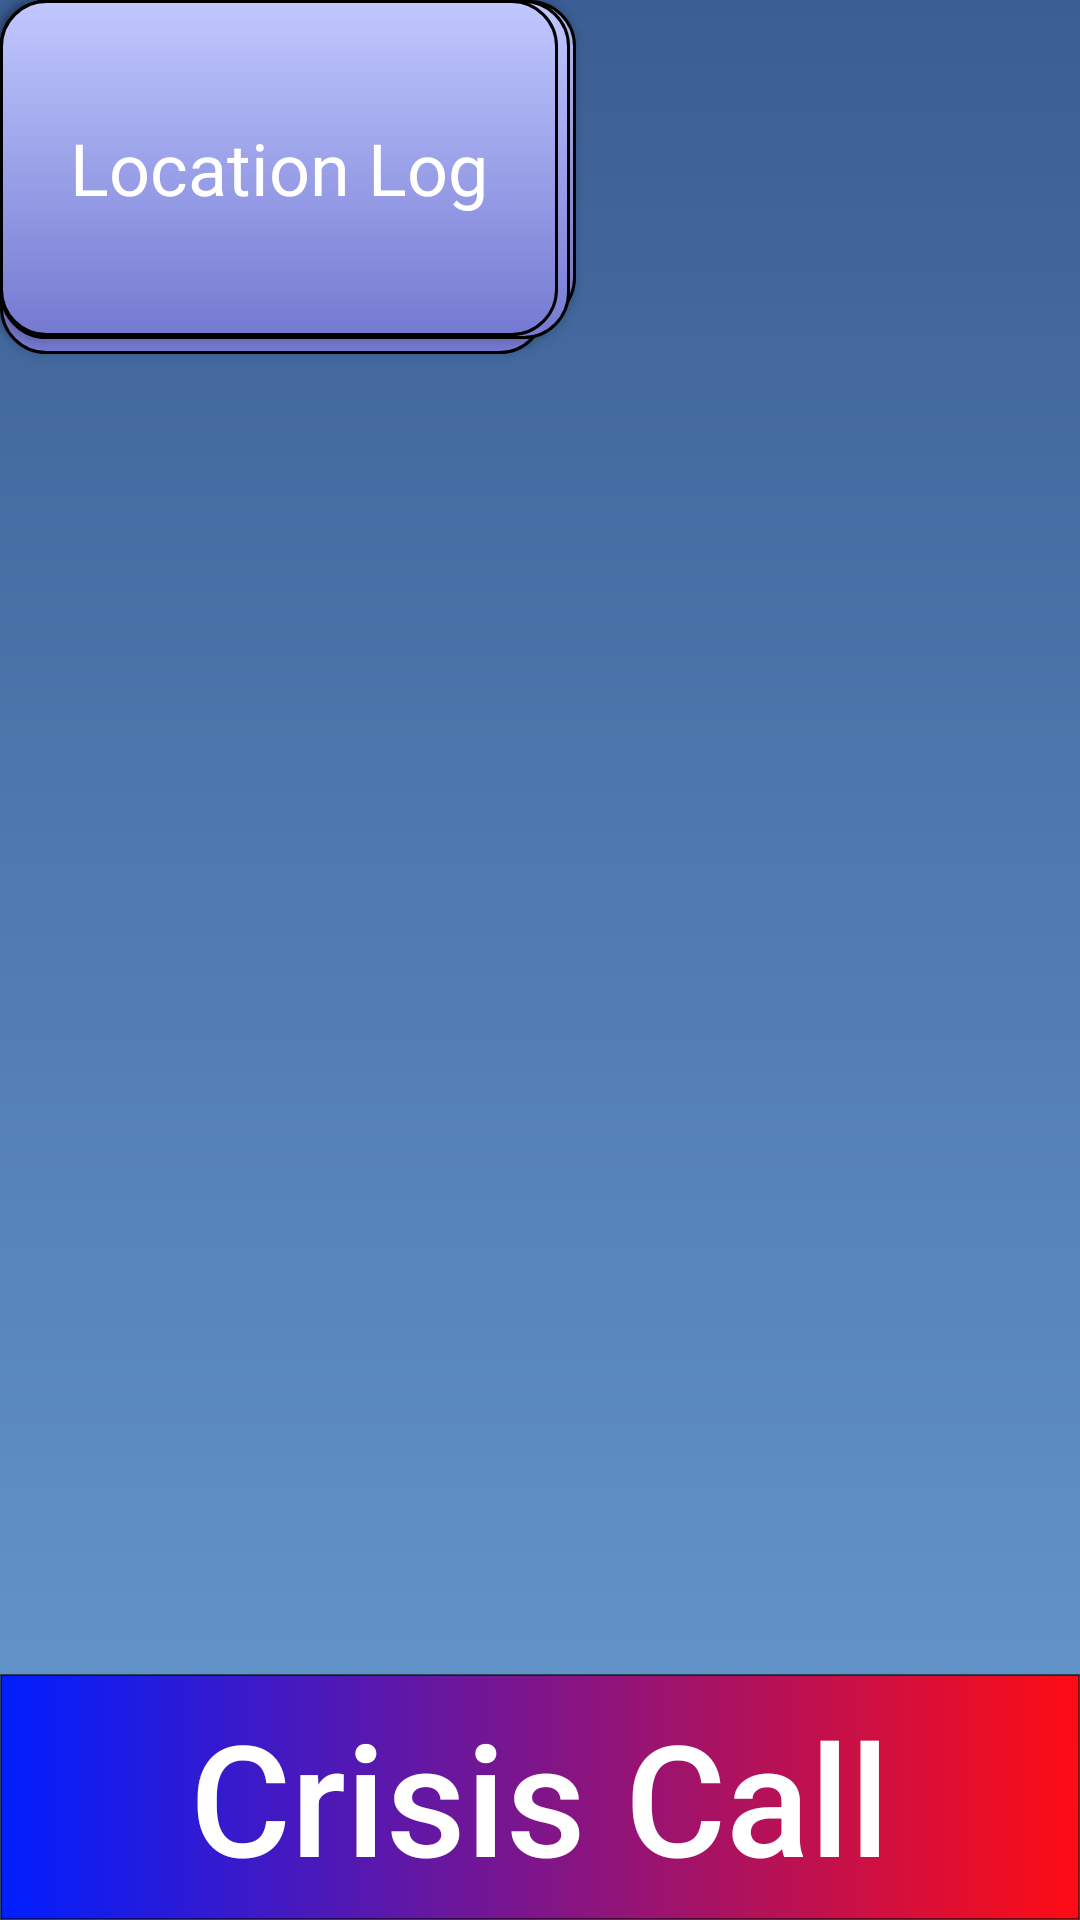

Android layout source for this screen:
<!-- AndroidManifest.xml: application theme NormalTheme -->
<!-- res/layout/crisis_menu.xml -->
<?xml version="1.0" encoding="utf-8"?>
<android.support.constraint.ConstraintLayout
    xmlns:android="http://schemas.android.com/apk/res/android"
    xmlns:app="http://schemas.android.com/apk/res-auto"
    xmlns:tools="http://schemas.android.com/tools"
    android:layout_width="match_parent"
    android:layout_height="match_parent"
    android:background="@drawable/background_light"
    android:id="@+id/crisismenu"
    tools:context=".CrisisMenu">

    <Button
        android:id="@+id/Settings1"
        android:layout_width="182dp"
        android:layout_height="118dp"
        android:background="@drawable/menu_buttons"
        android:text="@string/Settings"
        android:textAppearance="@style/TextAppearance.AppCompat.Headline"
        app:layout_constraintDimensionRatio="2:1"
        tools:layout_editor_absoluteX="0dp"
        tools:layout_editor_absoluteY="113dp" />

    <Button
        android:id="@+id/groupchat1"
        android:layout_width="190dp"
        android:layout_height="113dp"
        android:background="@drawable/menu_buttons"
        android:text="@string/Group_Chat"
        android:textAppearance="@style/TextAppearance.AppCompat.Headline"
        android:translationZ="1dp"
        android:visibility="visible"
        app:layout_constraintDimensionRatio="2:1"
        tools:layout_editor_absoluteX="194dp"
        tools:layout_editor_absoluteY="0dp" />

    <Button
        android:id="@+id/logout1"
        android:layout_width="192dp"
        android:layout_height="108dp"
        android:background="@drawable/menu_buttons"
        android:text="@string/logout_button"
        android:textAppearance="@style/TextAppearance.AppCompat.Headline"
        app:layout_constraintDimensionRatio="2:1"
        tools:layout_editor_absoluteX="194dp"
        tools:layout_editor_absoluteY="123dp" />

    <Button
        android:id="@+id/locationlog1"
        android:layout_width="186dp"
        android:layout_height="112dp"
        android:background="@drawable/menu_buttons"
        android:text="@string/Location_Log"
        android:textAppearance="@style/TextAppearance.AppCompat.Headline"
        android:translationZ="1dp"
        android:visibility="visible"
        app:layout_constraintDimensionRatio=""
        tools:layout_editor_absoluteX="0dp"
        tools:layout_editor_absoluteY="0dp" />

    <Button
        android:id="@+id/crisiscallbutton1"
        android:layout_width="0dp"
        android:layout_height="82dp"
        android:layout_marginTop="8dp"
        android:background="@drawable/call_button"
        android:text="@string/Crisis_Call"
        android:textSize="25pt"
        android:textAllCaps="false"
        app:layout_constraintBottom_toBottomOf="parent"
        app:layout_constraintEnd_toEndOf="parent"
        app:layout_constraintHorizontal_bias="0.0"
        app:layout_constraintStart_toStartOf="parent"
        app:layout_constraintTop_toTopOf="parent"
        app:layout_constraintVertical_bias="1.0" />

    <ImageView
        android:id="@+id/imageView2"
        android:layout_width="0dp"
        android:layout_height="0dp"
        android:alpha="0.8"
        android:translationZ="2dp"
        android:visibility="invisible"
        app:layout_constraintBottom_toTopOf="@+id/crisiscallbutton"
        app:layout_constraintEnd_toEndOf="parent"
        app:layout_constraintStart_toStartOf="parent"
        app:layout_constraintTop_toTopOf="parent"
        app:srcCompat="@drawable/focus_box" />

    <ImageView
        android:id="@+id/blur2"
        android:layout_width="0dp"
        android:layout_height="0dp"
        android:translationZ="6dp"
        android:visibility="invisible"
        app:layout_constraintBottom_toTopOf="@+id/crisiscallbutton"
        app:layout_constraintEnd_toEndOf="parent"
        app:layout_constraintHorizontal_bias="1.0"
        app:layout_constraintStart_toStartOf="parent"
        app:layout_constraintTop_toTopOf="parent"
        app:layout_constraintVertical_bias="0.0"
        app:srcCompat="@color/focusbox" />


</android.support.constraint.ConstraintLayout>
<!-- resources referenced by this layout -->
<resources>
  <color name="focusbox">#b5ffffff</color>
  <!-- drawable background_light (drawable) -->
  <?xml version="1.0" encoding="utf-8"?>
  <shape xmlns:android="http://schemas.android.com/apk/res/android"
      android:shape="rectangle">
      <gradient android:startColor="@color/dark_upper"
          android:endColor="@color/light_lower"
          android:angle="270" />
  </shape>
  <!-- drawable call_button (drawable) -->
  <?xml version="1.0" encoding="utf-8"?>
  <shape xmlns:android="http://schemas.android.com/apk/res/android"
      android:shape="rectangle">
      <gradient android:startColor="#001eff"
          android:endColor="#ff0c14"
          android:angle="360" />
      <stroke android:width="2px" android:color="#8c000000" />
  </shape>
  <!-- drawable focus_box (drawable) -->
  <?xml version="1.0" encoding="utf-8"?>
  <shape xmlns:android="http://schemas.android.com/apk/res/android"
      android:shape="rectangle">
      <gradient android:startColor="#77ffffff"
          android:endColor="#77ffffff" />
  </shape>
  <!-- drawable menu_buttons (drawable) -->
  <?xml version="1.0" encoding="utf-8"?>
  <shape xmlns:android="http://schemas.android.com/apk/res/android"
      android:shape="rectangle">
      <gradient android:startColor="#c1c8ff"
          android:endColor="#757ad1"
          android:angle="270" />
      <corners android:radius="15dp" />
      <stroke android:width="3px" android:color="#000000" />
  </shape>
  <string name="Crisis_Call">Crisis Call</string>
  <string name="Group_Chat">Group Chat</string>
  <string name="Location_Log">Location Log</string>
  <string name="Settings">Settings</string>
  <string name="logout_button">Logout</string>
  <style name="NormalTheme" parent="Theme.AppCompat.NoActionBar">
          
          <item name="colorPrimary">@color/colorPrimary</item>
          <item name="colorPrimaryDark">@color/colorPrimaryDark</item>
          <item name="colorAccent">@color/colorAccent</item>
      </style>
  <color name="dark_upper">#3b5e94</color>
  <color name="light_lower">#679acf</color>
  <color name="colorPrimary">#3A5D93</color>
  <color name="colorPrimaryDark">#01059f</color>
  <color name="colorAccent">#01059f</color>
</resources>
